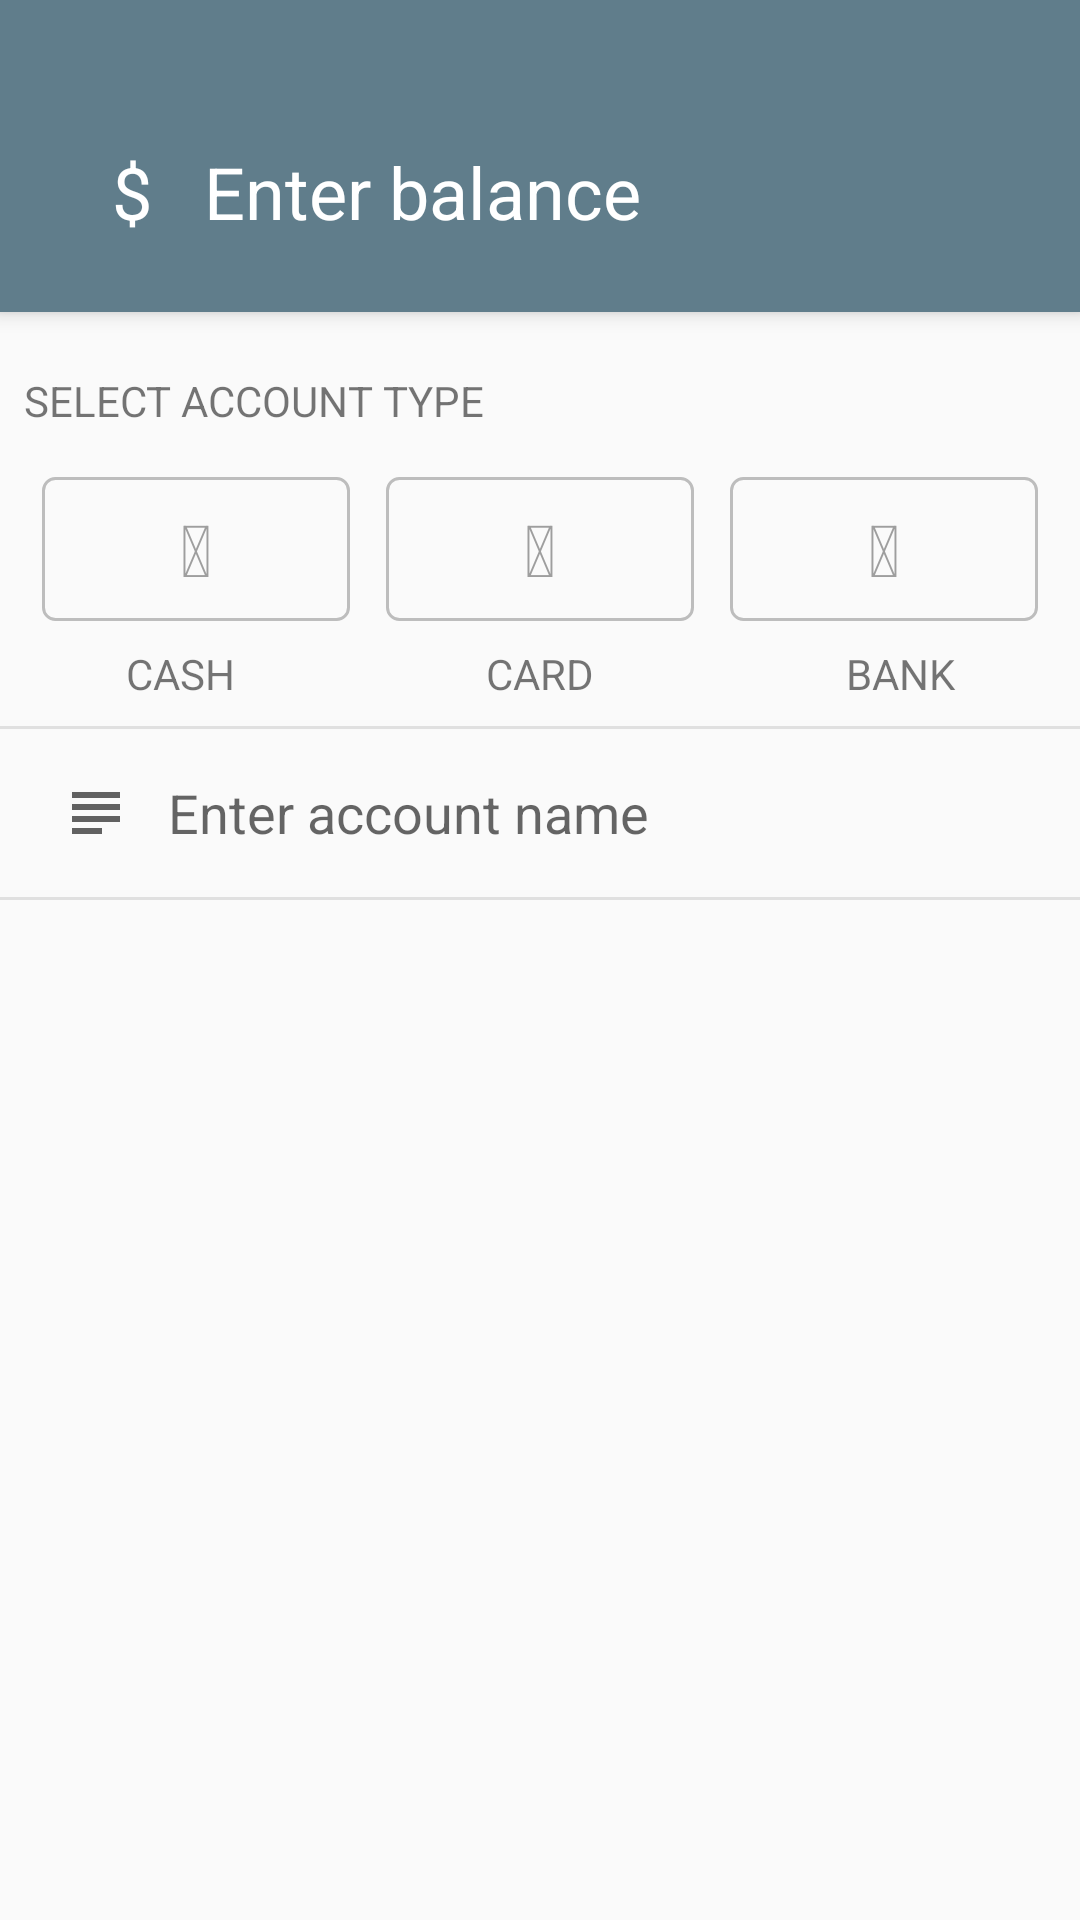

Android layout source for this screen:
<!-- AndroidManifest.xml: application theme AppTheme -->
<!-- res/layout/activity_add_account_2.xml -->
<?xml version="1.0" encoding="utf-8"?>
<android.support.design.widget.CoordinatorLayout xmlns:android="http://schemas.android.com/apk/res/android"
    xmlns:app="http://schemas.android.com/apk/res-auto"
    xmlns:tools="http://schemas.android.com/tools"
    android:id="@+id/coordinatorLayout"
    android:layout_width="match_parent"
    android:layout_height="match_parent"
    android:descendantFocusability="beforeDescendants"
    android:focusableInTouchMode="true"
    android:windowSoftInputMode="adjustResize">

    <android.support.design.widget.AppBarLayout
        android:layout_width="match_parent"
        android:minHeight="?attr/actionBarSize"
        android:layout_height="wrap_content">

        <RelativeLayout
            android:layout_width="match_parent"
            android:layout_height="match_parent">


            <ImageView
                android:id="@+id/done"
                android:padding="12dp"
                android:src="@drawable/ic_done_white"
                android:layout_alignParentRight="true"
                android:layout_width="48dp"
                android:layout_height="match_parent" />

            <ImageView
                android:id="@+id/close"
                android:padding="12dp"
                android:src="@drawable/ic_close_white_24px"
                android:layout_width="48dp"
                android:layout_height="match_parent" />

        </RelativeLayout>


        <RelativeLayout
            android:padding="8dp"
            android:minHeight="80dp"
            android:background="@color/colorPrimary"
            android:layout_width="match_parent"
            android:layout_height="wrap_content">

            <TextView
                android:id="@+id/currency"
                android:gravity="center"
                android:text="$"
                android:textColor="#FFFFFF"
                android:textSize="24sp"
                android:layout_marginLeft="12dp"
                android:layout_centerVertical="true"
                android:layout_width="48dp"
                android:layout_height="48dp" />

            <EditText
                android:id="@+id/balance"
                android:background="@android:color/transparent"
                android:inputType="numberDecimal"
                android:textSize="24sp"
                android:hint="Enter balance"
                android:textColorHint="@android:color/white"
                android:textColor="@android:color/white"
                android:layout_marginRight="12dp"
                android:layout_centerVertical="true"
                android:layout_toRightOf="@id/currency"
                android:layout_width="match_parent"
                android:layout_height="wrap_content" />


        </RelativeLayout>

    </android.support.design.widget.AppBarLayout>

    <ScrollView
        app:layout_behavior="@string/appbar_scrolling_view_behavior"
        android:layout_width="match_parent"
        android:layout_height="match_parent">

        <LinearLayout
            android:paddingTop="12dp"
            android:paddingBottom="12dp"
            android:orientation="vertical"
            android:layout_width="match_parent"
            android:layout_height="wrap_content">


            <TextView
                android:layout_margin="8dp"
                fontPath="@string/OpenSans_SemiBold"
                android:text="SELECT ACCOUNT TYPE"
                android:layout_marginTop="12dp"
                android:layout_marginBottom="12dp"
                android:layout_width="match_parent"
                android:layout_height="wrap_content"
                tools:ignore="MissingPrefix" />

            <RadioGroup
                android:id="@+id/radioGroup"
                android:layout_margin="8dp"
                android:orientation="horizontal"
                android:layout_width="match_parent"
                android:layout_height="48dp">

                <RadioButton
                    android:id="@+id/radio_cash"
                    android:textSize="24sp"
                    android:gravity="center"
                    android:text="@string/icon_cash"
                    tools:ignore="MissingPrefix"
                    fontPath="@string/font_awesome"
                    android:layout_marginLeft="6dp"
                    android:layout_marginRight="6dp"
                    android:layout_weight="1"
                    style="@style/RadioButtonStyleGreen"
                    android:layout_width="0dp"
                    android:layout_height="match_parent" />


                <RadioButton
                    android:id="@+id/radio_card"
                    android:textSize="24sp"
                    android:gravity="center"
                    android:text="@string/icon_card"
                    tools:ignore="MissingPrefix"
                    fontPath="@string/font_awesome"
                    android:layout_marginLeft="6dp"
                    android:layout_marginRight="6dp"
                    android:layout_weight="1"
                    style="@style/RadioButtonStyleGreen"
                    android:layout_width="0dp"
                    android:layout_height="match_parent" />

                <RadioButton
                    android:id="@+id/radio_bank"
                    android:textSize="24sp"
                    android:gravity="center"
                    android:text="@string/icon_bank"
                    tools:ignore="MissingPrefix"
                    fontPath="@string/font_awesome"
                    android:layout_marginLeft="6dp"
                    android:layout_marginRight="6dp"
                    android:layout_weight="1"
                    style="@style/RadioButtonStyleGreen"
                    android:layout_width="0dp"
                    android:layout_height="match_parent" />

            </RadioGroup>

            <LinearLayout
                android:layout_width="match_parent"
                android:layout_height="wrap_content">

                <TextView
                    android:gravity="center"
                    android:text="CASH"
                    android:layout_weight="1"
                    android:layout_width="0dp"
                    android:layout_height="wrap_content" />


                <TextView
                    android:gravity="center"
                    android:text="CARD"
                    android:layout_weight="1"
                    android:layout_width="0dp"
                    android:layout_height="wrap_content" />

                <TextView
                    android:gravity="center"
                    android:text="BANK"
                    android:layout_weight="1"
                    android:layout_width="0dp"
                    android:layout_height="wrap_content" />


            </LinearLayout>

            <View
                android:layout_marginTop="8dp"
                android:background="@color/grey_300"
                android:layout_width="match_parent"
                android:layout_height="1dp"/>



            <LinearLayout
                android:padding="8dp"
                android:layout_width="match_parent"
                android:layout_height="wrap_content">

                <ImageView
                    android:layout_gravity="center"
                    android:padding="4dp"
                    android:src="@drawable/ic_description"
                    android:layout_width="48dp"
                    android:layout_height="32dp" />

                <EditText
                    android:id="@+id/account_name"
                    android:minHeight="40dp"
                    android:layout_gravity="center"
                    android:background="@android:color/transparent"
                    android:hint="Enter account name"
                    android:layout_width="match_parent"
                    android:layout_height="wrap_content" />

            </LinearLayout>


            <View
                android:background="@color/grey_300"
                android:layout_width="match_parent"
                android:layout_height="1dp"/>

        </LinearLayout>


    </ScrollView>


</android.support.design.widget.CoordinatorLayout>
<!-- resources referenced by this layout -->
<resources>
  <color name="colorPrimary">#607D8B</color>
  <color name="grey_300">#E0E0E0</color>
  <!-- drawable ic_description (drawable) -->
  <vector xmlns:android="http://schemas.android.com/apk/res/android"
          android:width="24dp"
          android:height="24dp"
          android:viewportWidth="24.0"
          android:viewportHeight="24.0">
      <path
          android:fillColor="#616161"
          android:pathData="M14,17L4,17v2h10v-2zM20,9L4,9v2h16L20,9zM4,15h16v-2L4,13v2zM4,5v2h16L20,5L4,5z"/>
  </vector>
  <string name="OpenSans_SemiBold">fonts/OpenSans-Semibold.ttf</string>
  <string name="font_awesome">fonts/fontawesome-webfont.ttf</string>
  <string name="icon_bank"></string>
  <string name="icon_card"></string>
  <string name="icon_cash"></string>
  <style name="RadioButtonStyleGreen" parent="@android:style/Widget.CompoundButton">
          <item name="android:textColor">@drawable/radiobutton_text_selector</item>
          <item name="android:background">@drawable/radiobutton_selector_green</item>
          <item name="android:button">@null</item>
      </style>
  <style name="AppTheme" parent="Theme.AppCompat.Light.NoActionBar">
          
          <item name="colorPrimary">@color/colorPrimary</item>
          <item name="colorPrimaryDark">@color/colorPrimaryDark</item>
          <item name="colorAccent">@color/colorAccent</item>
      </style>
  <!-- drawable radiobutton_text_selector (drawable) -->
  <?xml version="1.0" encoding="utf-8"?>
  <selector xmlns:android="http://schemas.android.com/apk/res/android">
      <item android:state_checked="false" android:color="@color/grey_500"/>
      <item android:state_checked="true" android:color="#FFFFFF"/>
  
  </selector>
  <!-- drawable radiobutton_selector_green (drawable) -->
  <?xml version="1.0" encoding="utf-8"?>
  <selector xmlns:android="http://schemas.android.com/apk/res/android">
  
      <item android:state_checked="true">
          <shape>
              <solid android:color="@color/green_500"/>
              <corners  android:radius="4dp" />
          </shape>
      </item>
  
      <item android:state_pressed="true">
          <shape>
              <solid android:color="@color/green_200"/>
              <corners  android:radius="4dp" />
          </shape>
      </item>
  
      <item android:state_checked="false">
          <shape>
              <solid android:color="@android:color/transparent"/>
              <corners  android:radius="4dp" />
              <stroke
                  android:width="1dip"
                  android:color="@color/grey_400"   />
          </shape>
      </item>
  
  </selector>
  <color name="colorPrimaryDark">#455A64</color>
  <color name="colorAccent">#F44336</color>
  <color name="grey_500">#9E9E9E</color>
  <color name="green_500">#4CAF50</color>
  <color name="green_200">#A5D6A7</color>
  <color name="grey_400">#BDBDBD</color>
</resources>
